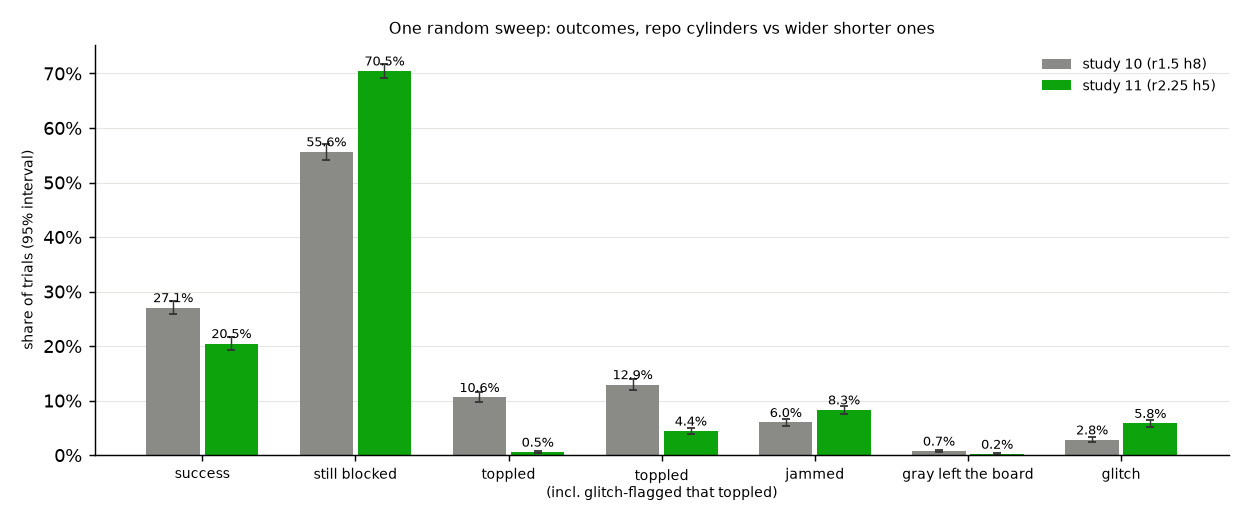

The file beside this chart, header and first rows:
outcome, study10_count, study10_of, study10_rate, study10_ci95, study11_count, study11_of, study11_rate, study11_ci95
success, 1315, 4860, 0.2706, [0.258, 0.283], 964, 4709, 0.2047, [0.193, 0.216]
still blocked, 2704, 4860, 0.5564, [0.542, 0.57], 3318, 4709, 0.7046, [0.691, 0.717]
toppled, 514, 4860, 0.1058, [0.097, 0.115], 26, 4709, 0.0055, [0.004, 0.008]
jammed, 291, 4860, 0.0599, [0.054, 0.067], 391, 4709, 0.083, [0.075, 0.091]
gray left the board, 36, 4860, 0.0074, [0.005, 0.01], 8, 4709, 0.0017, [0.001, 0.003]
red left the board, 0, 4860, 0.0, [0.0, 0.001], 0, 4709, 0.0, [0.0, 0.001]
arm hit the shelf, 0, 4860, 0.0, [0.0, 0.001], 2, 4709, 0.0004, [0.0, 0.002]
glitch, 140, 5000, 0.028, [0.024, 0.033], 291, 5000, 0.0582, [0.052, 0.065]
refused before moving, 4092, 9092, 0.45, , 2363, 7363, 0.321, 
toppled (incl. glitch-flagged that toppl…, 647, 5000, 0.1294, [0.12, 0.139], 221, 5000, 0.0442, [0.039, 0.05]
